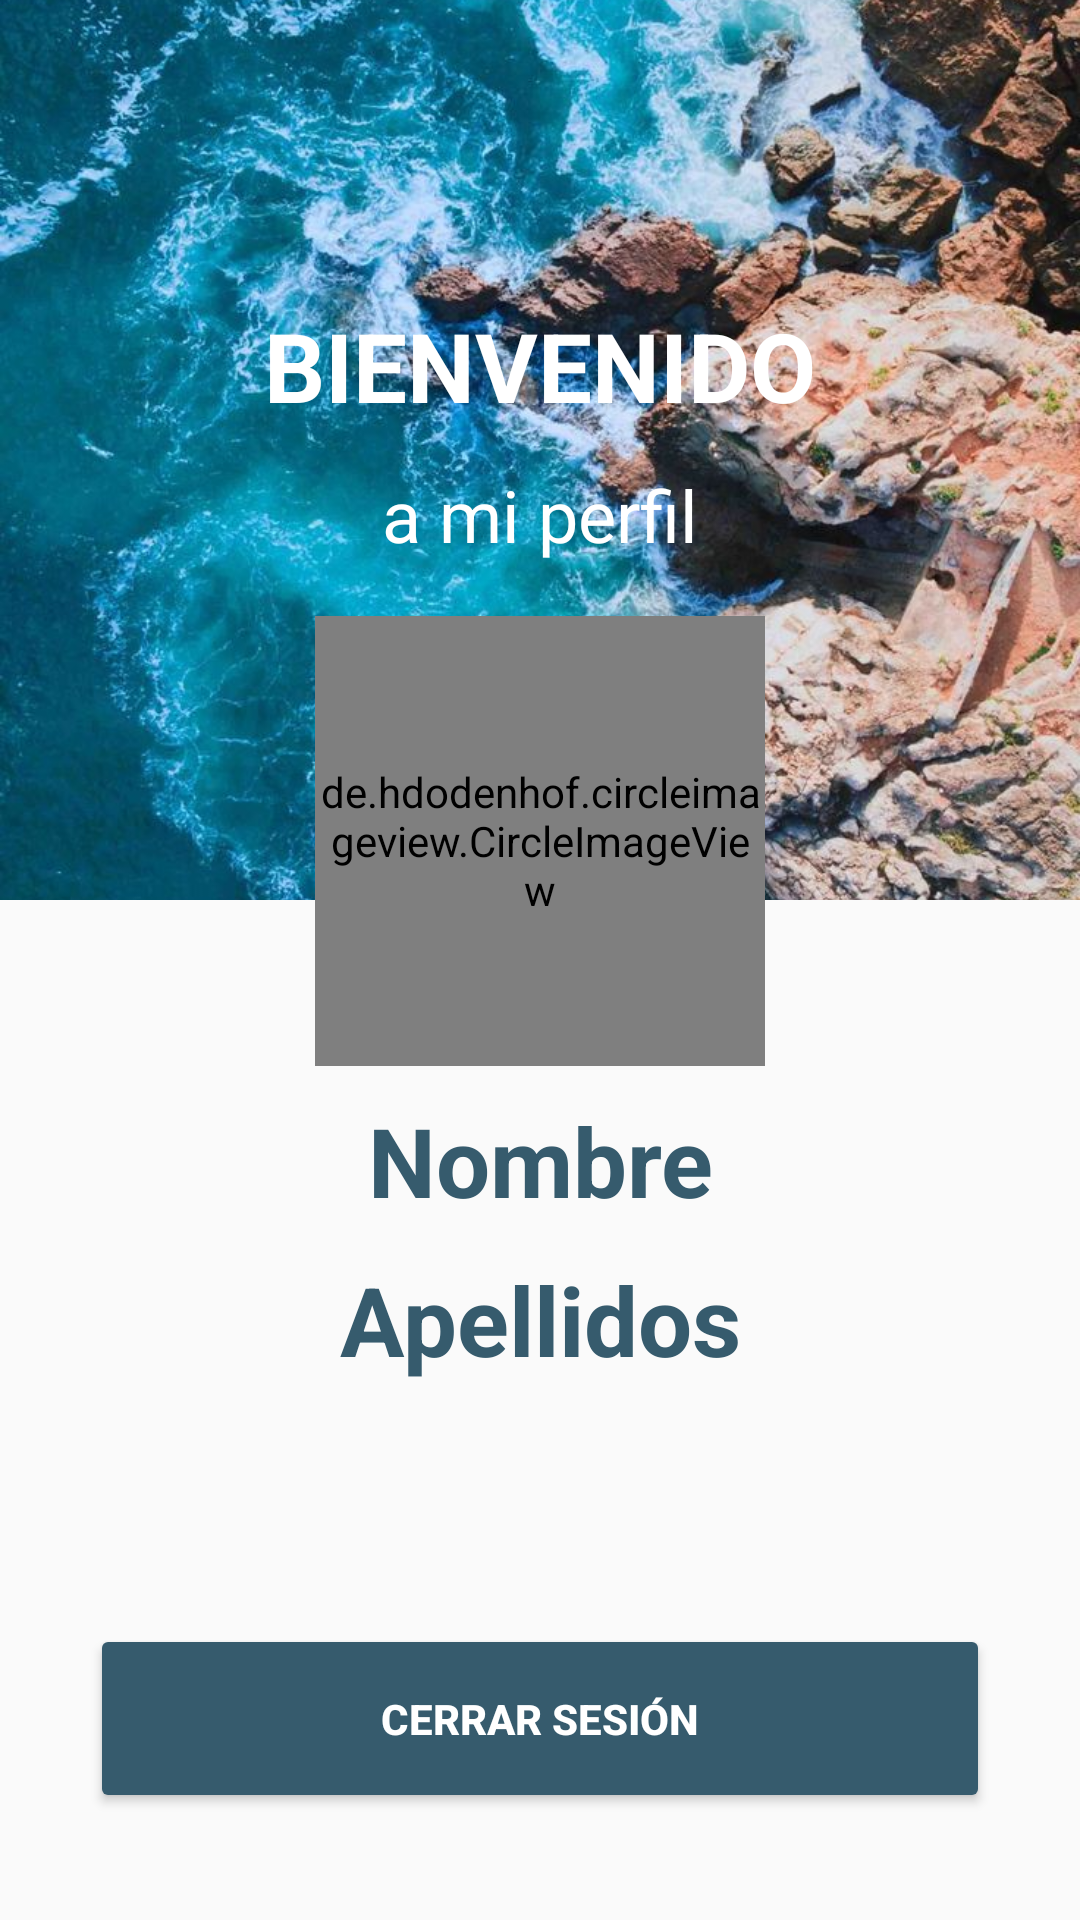

Produce the Android XML layout that renders to this screen, including the resource entries it uses.
<!-- AndroidManifest.xml: application theme Theme.DentalCare -->
<!-- res/layout/fragment_user.xml -->
<?xml version="1.0" encoding="utf-8"?>
<RelativeLayout xmlns:android="http://schemas.android.com/apk/res/android"
    xmlns:tools="http://schemas.android.com/tools"
    android:layout_width="match_parent"
    android:layout_height="match_parent"
    xmlns:app="http://schemas.android.com/apk/res-auto"
    tools:context=".UserFragment">

    

    <ImageView
        android:id="@+id/imgFotoFondo"
        android:layout_width="wrap_content"
        android:layout_height="300sp"
        android:scaleType="centerCrop"
        android:cropToPadding="true"
        android:src="@drawable/fondo"
        />

    <TextView
        android:id="@+id/TxtTittle"
        android:layout_width="200dp"
        android:layout_height="50dp"
        android:layout_below="@+id/imgFotoFondo"
        android:layout_alignParentStart="true"
        android:layout_alignParentEnd="true"
        android:layout_marginStart="20sp"
        android:layout_marginTop="-200dp"
        android:layout_marginEnd="20sp"
        android:text="BIENVENIDO"
        android:textAlignment="center"
        android:textColor="@color/white"
        android:textSize="32sp"
        android:textStyle="bold"
        tools:layout_editor_absoluteX="109dp"
        tools:layout_editor_absoluteY="26dp" />
    <TextView
        android:id="@+id/TxtSubTittle"
        android:layout_width="200dp"
        android:layout_height="50dp"
        android:layout_below="@+id/TxtTittle"
        android:layout_alignParentStart="true"
        android:layout_alignParentEnd="true"
        android:layout_marginStart="20sp"
        android:layout_marginTop="5dp"
        android:layout_marginEnd="20sp"
        android:text="a mi perfil"
        android:textAlignment="center"
        android:textColor="@color/white"
        android:textSize="24sp"
        android:textStyle="normal"
        tools:layout_editor_absoluteX="109dp"
        tools:layout_editor_absoluteY="26dp" />


    <de.hdodenhof.circleimageview.CircleImageView
        android:id="@+id/imgPerfil"
        android:layout_width="150sp"
        android:layout_height="150sp"
        android:layout_below="@+id/TxtSubTittle"
        android:layout_centerHorizontal="true"
        android:scaleType="centerCrop"
        android:src="@drawable/perfil"
        app:civ_border_color="@color/teal_700"
        app:civ_border_width="2dp" />

    <TextView
        android:id="@+id/txtViewNombre"
        android:layout_width="wrap_content"
        android:layout_height="wrap_content"
        android:layout_below="@+id/imgPerfil"
        android:layout_alignParentStart="true"
        android:layout_alignParentEnd="true"
        android:layout_marginStart="20sp"
        android:layout_marginTop="10sp"
        android:layout_marginEnd="20sp"
        android:textAlignment="center"
        android:text="Nombre"
        android:textColor="@color/teal_700"
        android:textSize="32sp"
        android:textStyle="bold"
        />
    <TextView
        android:id="@+id/txtViewApellidos"
        android:layout_width="wrap_content"
        android:layout_height="wrap_content"
        android:layout_below="@+id/txtViewNombre"
        android:layout_alignParentStart="true"
        android:layout_alignParentEnd="true"
        android:layout_marginStart="20sp"
        android:layout_marginTop="10sp"
        android:layout_marginEnd="20sp"
        android:textAlignment="center"
        android:text="Apellidos"
        android:textColor="@color/teal_700"
        android:textSize="32sp"
        android:textStyle="bold"
        />

    <Button
        android:id="@+id/BtnCerrarSesion"
        android:layout_width="357dp"
        android:layout_height="63dp"
        android:layout_below="@+id/txtViewApellidos"
        android:layout_alignParentStart="true"
        android:layout_alignParentEnd="true"
        android:layout_marginHorizontal="30dp"
        android:layout_marginStart="30sp"
        android:layout_marginTop="80sp"
        android:layout_marginEnd="30sp"
        android:backgroundTint="#365B6D"
        android:fontFamily="sans-serif-medium"
        android:onClick="cerrarSesion"
        android:text="Cerrar Sesión"
        android:textAlignment="center"
        android:textColor="#FFF"
        android:textStyle="bold"
        android:typeface="monospace"
        tools:layout_editor_absoluteX="27dp"
        tools:layout_editor_absoluteY="564dp" />

</RelativeLayout>
<!-- resources referenced by this layout -->
<resources>
  <color name="teal_700">#FF365B6D</color>
  <color name="white">#FFFFFFFF</color>
  <!-- drawable fondo: jpeg bitmap (drawable, 244367 bytes) -->
  <style name="Theme.DentalCare" parent="Theme.AppCompat.Light.NoActionBar">
          
          <item name="colorPrimary">@color/teal_700</item>
          <item name="colorPrimaryDark">@color/purple_700</item>
          <item name="colorAccent">@color/teal_200</item>
          
      </style>
  <color name="purple_700">#2D5365</color>
  <color name="teal_200">#FF03DAC5</color>
</resources>
